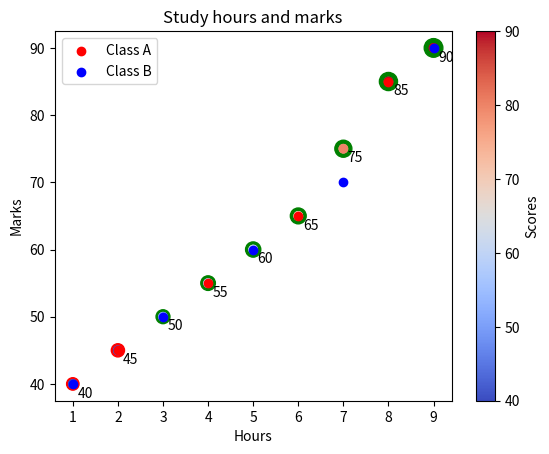

This figure's Python source:
import matplotlib.pyplot as plt

# Today we will learn about scatter plot in matplotlib. It is used to find the relationship between two datasets.

study_hours = [1, 2, 3, 4, 5, 6, 7, 8, 9]
exam_scores = [40, 45, 50, 55, 60, 65, 75, 85, 90]

# the greater the marks, the bigger the dots
sizes = [x * 2 for x in exam_scores]

# red if marks < 50
colors = ['red' if x < 50 else 'green' for x in exam_scores]

plt.title("Study hours and marks")
plt.scatter(study_hours, exam_scores, s = sizes, c=colors)

# colormap
plt.scatter(study_hours, exam_scores, c=exam_scores, cmap="coolwarm")
plt.colorbar(label = "Scores")  # color legend for reference.

# colors based on another variable:
age = [10, 10, 11, 12, 12, 13, 14, 15, 15]
plt.scatter(study_hours, exam_scores, c=age, cmap="coolwarm")

# annotate
for i in range(len(exam_scores)):
    plt.annotate(exam_scores[i], (study_hours[i] + 0.1, exam_scores[i] - 2))

plt.xlabel('Hours')
plt.ylabel('Marks')
plt.show()

# multiple plots: It produces a generalised xy axis and then plots both of them.
class_a_hours = [2, 4, 6, 8]
class_a_scores = [45, 55, 65, 85]
class_b_hours = [1, 3, 5, 7, 9]
class_b_scores = [40, 50, 60, 70, 90]
plt.scatter(class_a_hours, class_a_scores, color='red', label = 'Class A')
plt.scatter(class_b_hours, class_b_scores, color='blue', label = 'Class B')
plt.legend()
plt.show()